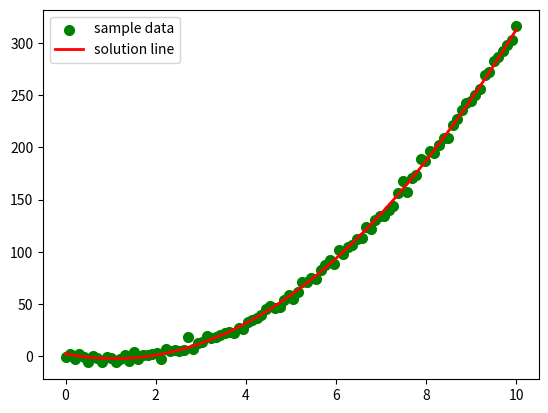

The matplotlib source for this figure:
import numpy as np
import matplotlib.pyplot as plt
from scipy.optimize import leastsq

#三个方法的结果都是完全一样的，都存在过渡拟合的现象。

# 我封装好的曲线拟合函数，输入X数据点列表和Y数据点列表，返回拟合值a,b,c,cost
def solution(X,Y):
    regularization = 0.1  # 正则化系数lambda

    # 二次函数的标准形式
    def func(params, x):
        a, b, c = params
        return a * x * x + b * x + c

    # 误差函数，即拟合曲线所求的值与实际值的差
    def error(params, x, y):
        ret = func(params, x) - y
        return ret

    # 对参数求解
    def slovePara(X,Y):
        p0 = np.array([1, 1, 1])
        Para = leastsq(error, p0, args=(X, Y))
        return Para

    Para = slovePara(X,Y)
    a, b, c = Para[0]
    cost=str(Para[1])

    return a,b,c,cost


def solution_2(X,Y):
    # 生成系数矩阵A
    def gen_coefficient_matrix(X, Y):
        N = len(X)
        m = 3
        A = []
        # 计算每一个方程的系数
        for i in range(m):
            a = []
            # 计算当前方程中的每一个系数
            for j in range(m):
                a.append(sum(X ** (i + j)))
            A.append(a)
        return A

    # 计算方程组的右端向量b
    def gen_right_vector(X, Y):
        N = len(X)
        m = 3
        b = []
        for i in range(m):
            b.append(sum(X ** i * Y))
        return b

    A = gen_coefficient_matrix(X, Y)
    b = gen_right_vector(X, Y)

    a0, a1, a2 = np.linalg.solve(A, b)

    return a2, a1, a0, '0'


def solution_3(X,Y):
    from scipy.optimize import curve_fit

    def Fun(x, a, b, c):  # 定义拟合函数形式
        return a * x ** 2 + b * x + c

    para, pcov = curve_fit(Fun, X, Y)

    return para[0], para[1], para[2] , '0'


def solution_4(X,Y):
    from scipy.optimize import curve_fit

    def get_sqrt(x):
        X_ = []
        for i in x:
            X_.append(np.sqrt(i))
        return  np.array(X_)

    def Fun(x, a, b, c):  # 定义拟合函数形式
        return np.sqrt(a * x ** 2 + b * x + c)

    para, pcov = curve_fit(Fun, get_sqrt(X), get_sqrt(Y))

    return para[0], para[1], para[2] , '0'




if __name__=='__main__':
    X = np.linspace(0, 10, 100)
    Y = 4 * X ** 2 - 9 * X + 3 + np.random.randn(100) * 3
    result=solution(X,Y)
    # a=result[0]
    # b=result[1]
    # c=result[2]
    # cost=result[3]
    a,b,c,cost=result
    print("a=", a, " b=", b, " c=", c)
    print("cost:" , cost)
    print(type(X))

    plt.scatter(X, Y, color="green", label="sample data", linewidth=2)

    #   画拟合直线
    x = np.linspace(0, 10, 100)
    y = a * x * x + b * x + c
    plt.plot(x, y, color="red", label="solution line", linewidth=2)
    plt.legend()  # 绘制图例
    plt.show()
